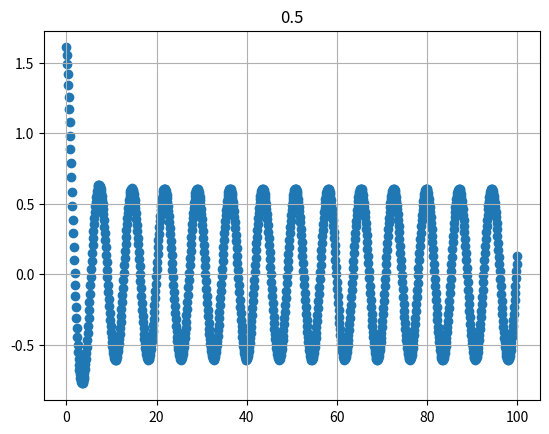

Generate this figure with matplotlib:
import numpy as np
import matplotlib.pyplot as plt
import matplotlib.animation as animation

# %%
t = np.linspace(0, 100, 1000)  # time
k = 1
m = 1
omega_n = np.power(k / m, 0.5)  # natural angular frequency
c1 = 1
c2 = 1
c = 1   # damper
c_cr = 2 * omega_n * m

zeta = c / c_cr

# chi

u = c1 * np.exp((-zeta * omega_n + 1j * omega_n * np.power(1 - np.power(zeta, 2), 0.5) * t)) + c2 * np.exp(
    (-zeta * omega_n - 1j * omega_n * np.power(1 - np.power(zeta, 2), 0.5)) * t)

# ims = []
# for i in range(len(t)):

plt.figure()
plt.title(str(zeta))
plt.scatter(t, u)
plt.grid()

